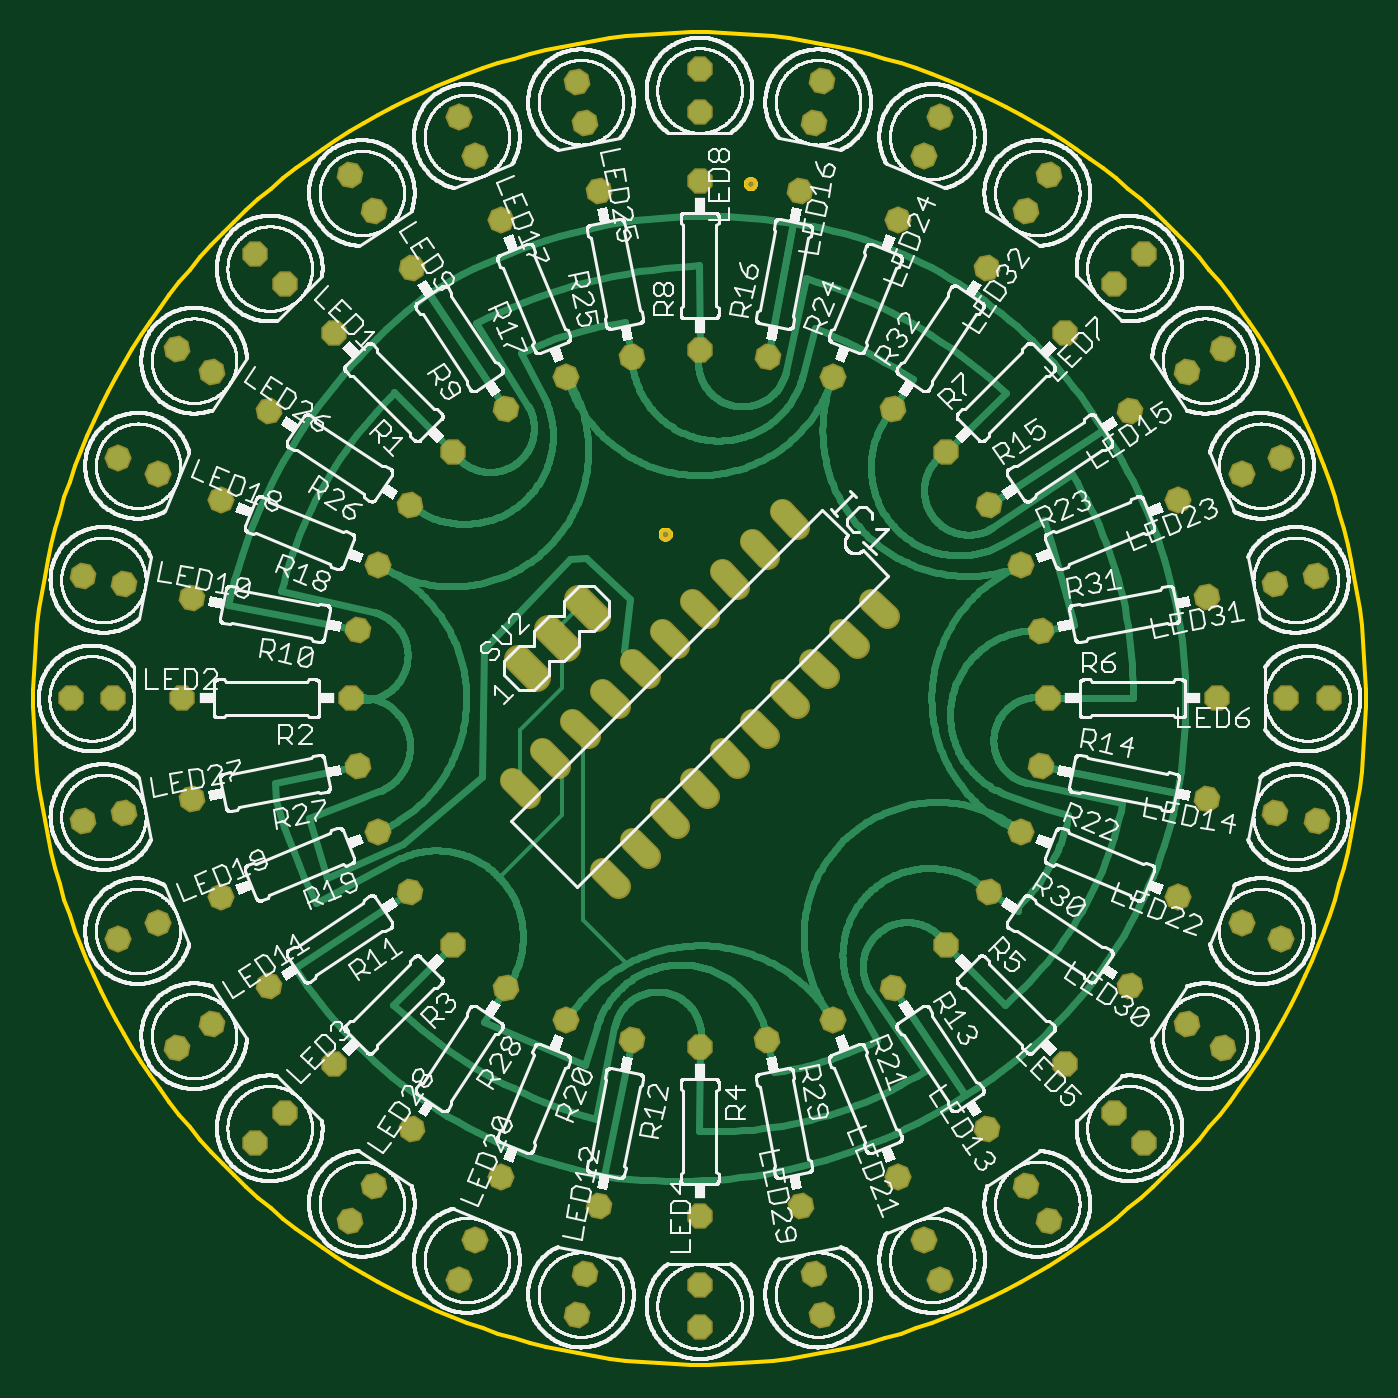
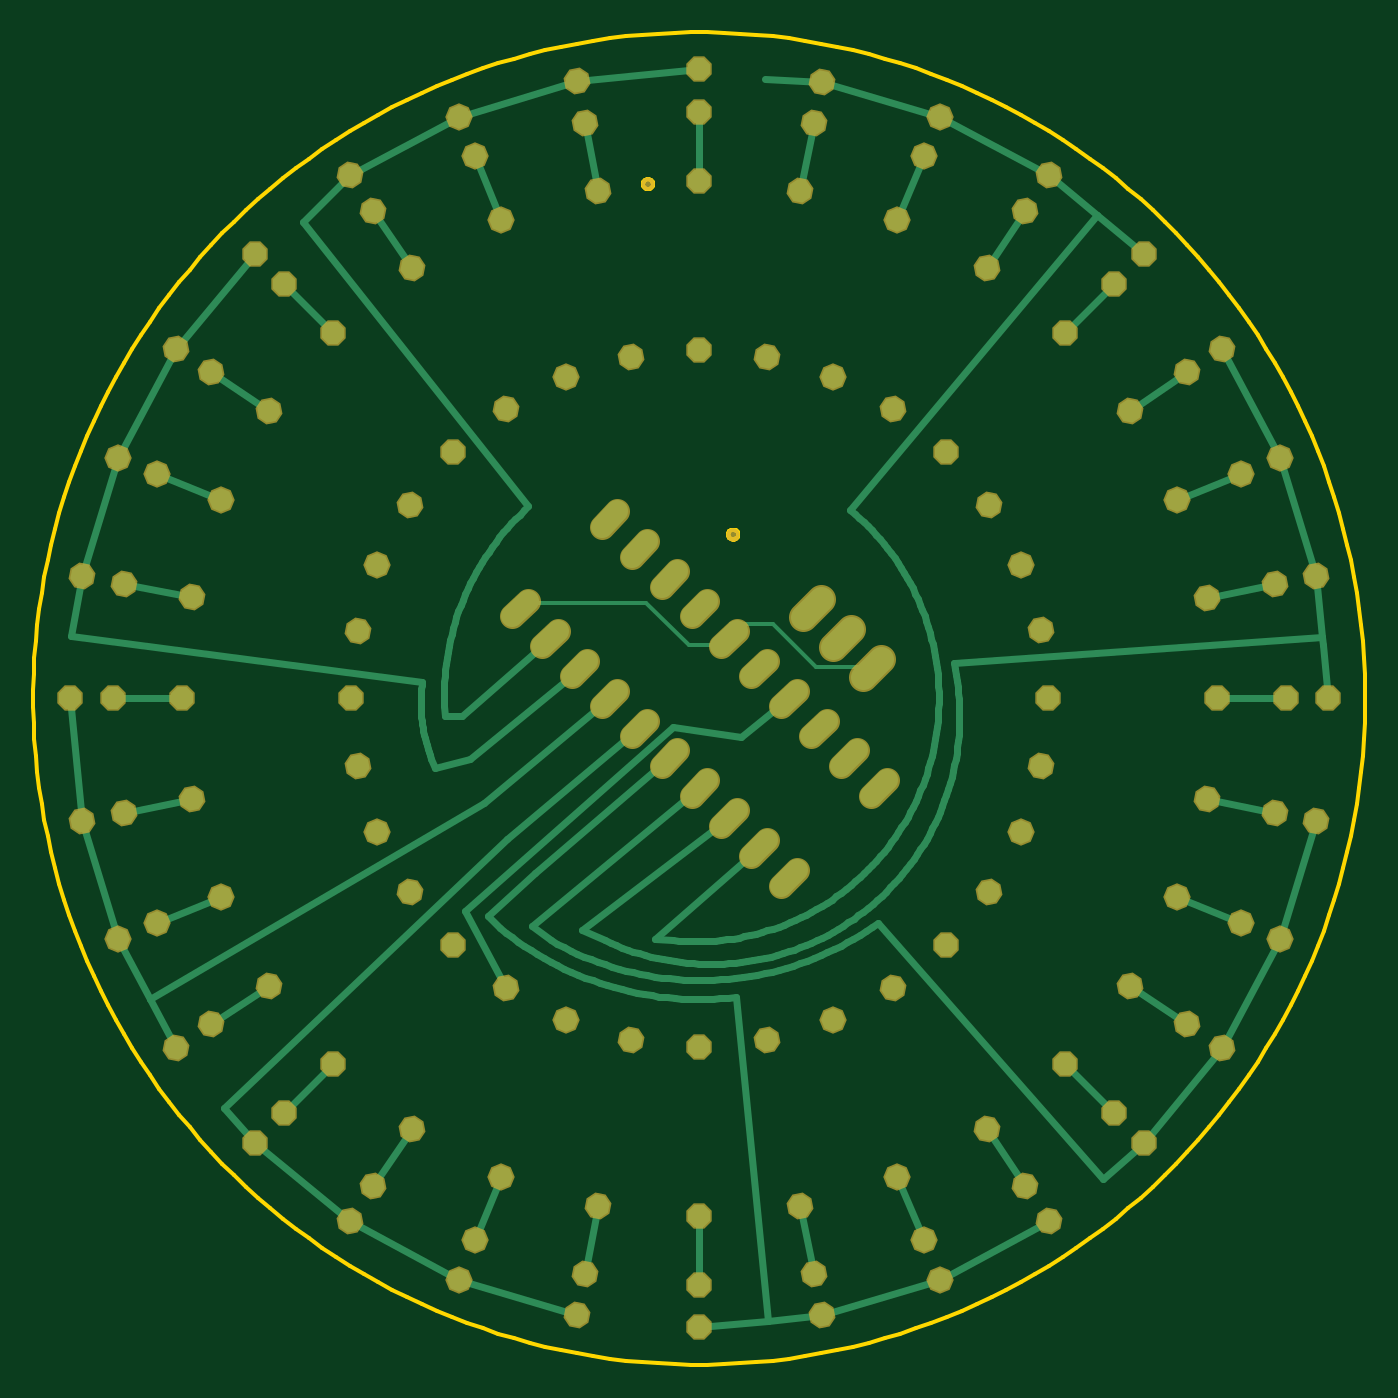
Circuit board: 6 layer files. Board 80.0 x 80.0 mm.
- bottom_copper: copper_bottom.gbr (14534 bytes)
- top_copper: copper_top.gbr (64458 bytes)
- outline: profile.gbr (6423 bytes)
- top_silk: silkscreen_top.gbr (435340 bytes)
- bottom_mask: soldermask_bottom.gbr (4870 bytes)
- top_mask: soldermask_top.gbr (4867 bytes)

=== bottom_copper: copper_bottom.gbr (14534 bytes, source omitted) ===
=== top_copper: copper_top.gbr (64458 bytes, source omitted) ===
=== outline: profile.gbr ===
G04 EAGLE Gerber RS-274X export*
G75*
%MOMM*%
%FSLAX34Y34*%
%LPD*%
%IN*%
%IPPOS*%
%AMOC8*
5,1,8,0,0,1.08239X$1,22.5*%
G01*
%ADD10C,0.254000*%


D10*
X800000Y395091D02*
X800000Y404909D01*
X799759Y414724D01*
X799277Y424530D01*
X798555Y434322D01*
X797593Y444092D01*
X796391Y453836D01*
X794950Y463548D01*
X793272Y473221D01*
X791356Y482851D01*
X789205Y492430D01*
X786820Y501954D01*
X784201Y511416D01*
X781351Y520811D01*
X778271Y530134D01*
X774964Y539378D01*
X771430Y548538D01*
X767673Y557609D01*
X763695Y566584D01*
X759497Y575460D01*
X755083Y584229D01*
X750454Y592888D01*
X745615Y601431D01*
X740568Y609852D01*
X735315Y618146D01*
X729861Y626310D01*
X724207Y634337D01*
X718359Y642223D01*
X712318Y649963D01*
X706090Y657552D01*
X699677Y664986D01*
X693084Y672261D01*
X686314Y679372D01*
X679372Y686314D01*
X672261Y693084D01*
X664986Y699677D01*
X657552Y706090D01*
X649963Y712318D01*
X642223Y718359D01*
X634337Y724207D01*
X626310Y729861D01*
X618146Y735315D01*
X609852Y740568D01*
X601431Y745615D01*
X592888Y750454D01*
X584229Y755083D01*
X575460Y759497D01*
X566584Y763695D01*
X557609Y767673D01*
X548538Y771430D01*
X539378Y774964D01*
X530134Y778271D01*
X520811Y781351D01*
X511416Y784201D01*
X501954Y786820D01*
X492430Y789205D01*
X482851Y791356D01*
X473221Y793272D01*
X463548Y794950D01*
X453836Y796391D01*
X444092Y797593D01*
X434322Y798555D01*
X424530Y799277D01*
X414724Y799759D01*
X404909Y800000D01*
X395091Y800000D01*
X385276Y799759D01*
X375470Y799277D01*
X365679Y798555D01*
X355908Y797593D01*
X346164Y796391D01*
X336452Y794950D01*
X326779Y793272D01*
X317149Y791356D01*
X307570Y789205D01*
X298046Y786820D01*
X288584Y784201D01*
X279189Y781351D01*
X269866Y778271D01*
X260622Y774964D01*
X251462Y771430D01*
X242391Y767673D01*
X233416Y763695D01*
X224540Y759497D01*
X215771Y755083D01*
X207112Y750454D01*
X198569Y745615D01*
X190148Y740568D01*
X181854Y735315D01*
X173690Y729861D01*
X165663Y724207D01*
X157777Y718359D01*
X150037Y712318D01*
X142448Y706090D01*
X135014Y699677D01*
X127739Y693084D01*
X120628Y686314D01*
X113686Y679372D01*
X106916Y672261D01*
X100323Y664986D01*
X93910Y657552D01*
X87682Y649963D01*
X81641Y642223D01*
X75793Y634337D01*
X70139Y626310D01*
X64685Y618146D01*
X59432Y609852D01*
X54385Y601431D01*
X49546Y592888D01*
X44917Y584229D01*
X40503Y575460D01*
X36305Y566584D01*
X32327Y557609D01*
X28570Y548538D01*
X25036Y539378D01*
X21729Y530134D01*
X18649Y520811D01*
X15799Y511416D01*
X13180Y501954D01*
X10795Y492430D01*
X8644Y482851D01*
X6728Y473221D01*
X5050Y463548D01*
X3609Y453836D01*
X2407Y444092D01*
X1445Y434322D01*
X723Y424530D01*
X241Y414724D01*
X0Y404909D01*
X0Y395091D01*
X241Y385276D01*
X723Y375470D01*
X1445Y365679D01*
X2407Y355908D01*
X3609Y346164D01*
X5050Y336452D01*
X6728Y326779D01*
X8644Y317149D01*
X10795Y307570D01*
X13180Y298046D01*
X15799Y288584D01*
X18649Y279189D01*
X21729Y269866D01*
X25036Y260622D01*
X28570Y251462D01*
X32327Y242391D01*
X36305Y233416D01*
X40503Y224540D01*
X44917Y215771D01*
X49546Y207112D01*
X54385Y198569D01*
X59432Y190148D01*
X64685Y181854D01*
X70139Y173690D01*
X75793Y165663D01*
X81641Y157777D01*
X87682Y150037D01*
X93910Y142448D01*
X100323Y135014D01*
X106916Y127739D01*
X113686Y120628D01*
X120628Y113686D01*
X127739Y106916D01*
X135014Y100323D01*
X142448Y93910D01*
X150037Y87682D01*
X157777Y81641D01*
X165663Y75793D01*
X173690Y70139D01*
X181854Y64685D01*
X190148Y59432D01*
X198569Y54385D01*
X207112Y49546D01*
X215771Y44917D01*
X224540Y40503D01*
X233416Y36305D01*
X242391Y32327D01*
X251462Y28570D01*
X260622Y25036D01*
X269866Y21729D01*
X279189Y18649D01*
X288584Y15799D01*
X298046Y13180D01*
X307570Y10795D01*
X317149Y8644D01*
X326779Y6728D01*
X336452Y5050D01*
X346164Y3609D01*
X355908Y2407D01*
X365679Y1445D01*
X375470Y723D01*
X385276Y241D01*
X395091Y0D01*
X404909Y0D01*
X414724Y241D01*
X424530Y723D01*
X434322Y1445D01*
X444092Y2407D01*
X453836Y3609D01*
X463548Y5050D01*
X473221Y6728D01*
X482851Y8644D01*
X492430Y10795D01*
X501954Y13180D01*
X511416Y15799D01*
X520811Y18649D01*
X530134Y21729D01*
X539378Y25036D01*
X548538Y28570D01*
X557609Y32327D01*
X566584Y36305D01*
X575460Y40503D01*
X584229Y44917D01*
X592888Y49546D01*
X601431Y54385D01*
X609852Y59432D01*
X618146Y64685D01*
X626310Y70139D01*
X634337Y75793D01*
X642223Y81641D01*
X649963Y87682D01*
X657552Y93910D01*
X664986Y100323D01*
X672261Y106916D01*
X679372Y113686D01*
X686314Y120628D01*
X693084Y127739D01*
X699677Y135014D01*
X706090Y142448D01*
X712318Y150037D01*
X718359Y157777D01*
X724207Y165663D01*
X729861Y173690D01*
X735315Y181854D01*
X740568Y190148D01*
X745615Y198569D01*
X750454Y207112D01*
X755083Y215771D01*
X759497Y224540D01*
X763695Y233416D01*
X767673Y242391D01*
X771430Y251462D01*
X774964Y260622D01*
X778271Y269866D01*
X781351Y279189D01*
X784201Y288584D01*
X786820Y298046D01*
X789205Y307570D01*
X791356Y317149D01*
X793272Y326779D01*
X794950Y336452D01*
X796391Y346164D01*
X797593Y355908D01*
X798555Y365679D01*
X799277Y375470D01*
X799759Y385276D01*
X800000Y395091D01*
X382627Y498191D02*
X382554Y497725D01*
X382408Y497276D01*
X382193Y496855D01*
X381916Y496473D01*
X381582Y496139D01*
X381200Y495861D01*
X380779Y495647D01*
X380330Y495501D01*
X379864Y495427D01*
X379391Y495427D01*
X378925Y495501D01*
X378476Y495647D01*
X378055Y495861D01*
X377673Y496139D01*
X377339Y496473D01*
X377062Y496855D01*
X376847Y497276D01*
X376701Y497725D01*
X376627Y498191D01*
X376627Y498663D01*
X376701Y499130D01*
X376847Y499579D01*
X377062Y500000D01*
X377339Y500382D01*
X377673Y500716D01*
X378055Y500993D01*
X378476Y501207D01*
X378925Y501353D01*
X379391Y501427D01*
X379864Y501427D01*
X380330Y501353D01*
X380779Y501207D01*
X381200Y500993D01*
X381582Y500716D01*
X381916Y500382D01*
X382193Y500000D01*
X382408Y499579D01*
X382554Y499130D01*
X382627Y498663D01*
X382627Y498191D01*
X433811Y708574D02*
X433737Y708108D01*
X433591Y707659D01*
X433377Y707238D01*
X433099Y706856D01*
X432765Y706522D01*
X432383Y706245D01*
X431962Y706030D01*
X431513Y705884D01*
X431047Y705811D01*
X430575Y705811D01*
X430108Y705884D01*
X429659Y706030D01*
X429238Y706245D01*
X428856Y706522D01*
X428523Y706856D01*
X428245Y707238D01*
X428031Y707659D01*
X427885Y708108D01*
X427811Y708574D01*
X427811Y709047D01*
X427885Y709513D01*
X428031Y709962D01*
X428245Y710383D01*
X428523Y710765D01*
X428856Y711099D01*
X429238Y711376D01*
X429659Y711591D01*
X430108Y711737D01*
X430575Y711811D01*
X431047Y711811D01*
X431513Y711737D01*
X431962Y711591D01*
X432383Y711376D01*
X432765Y711099D01*
X433099Y710765D01*
X433377Y710383D01*
X433591Y709962D01*
X433737Y709513D01*
X433811Y709047D01*
X433811Y708574D01*
M02*

=== top_silk: silkscreen_top.gbr (435340 bytes, source omitted) ===
=== bottom_mask: soldermask_bottom.gbr ===
G04 EAGLE Gerber RS-274X export*
G75*
%MOMM*%
%FSLAX34Y34*%
%LPD*%
%INSoldermask Bottom*%
%IPPOS*%
%AMOC8*
5,1,8,0,0,1.08239X$1,22.5*%
G01*
%ADD10C,0.803200*%
%ADD11P,1.649562X8X292.500000*%
%ADD12P,1.649562X8X281.300000*%
%ADD13P,1.649562X8X270.000000*%
%ADD14P,1.649562X8X258.800000*%
%ADD15P,1.649562X8X247.500000*%
%ADD16P,1.649562X8X236.300000*%
%ADD17P,1.649562X8X225.000000*%
%ADD18P,1.649562X8X213.800000*%
%ADD19P,1.649562X8X202.500000*%
%ADD20P,1.649562X8X191.300000*%
%ADD21P,1.649562X8X180.000000*%
%ADD22P,1.649562X8X168.800000*%
%ADD23P,1.649562X8X157.500000*%
%ADD24P,1.649562X8X146.300000*%
%ADD25P,1.649562X8X135.000000*%
%ADD26P,1.649562X8X123.800000*%
%ADD27P,1.649562X8X112.500000*%
%ADD28P,1.649562X8X101.300000*%
%ADD29P,1.649562X8X90.000000*%
%ADD30P,1.649562X8X78.800000*%
%ADD31P,1.649562X8X67.500000*%
%ADD32P,1.649562X8X56.300000*%
%ADD33P,1.649562X8X45.000000*%
%ADD34P,1.649562X8X33.800000*%
%ADD35P,1.649562X8X22.500000*%
%ADD36P,1.649562X8X371.300000*%
%ADD37P,1.649562X8X360.000000*%
%ADD38P,1.649562X8X348.800000*%
%ADD39P,1.649562X8X337.500000*%
%ADD40P,1.649562X8X326.300000*%
%ADD41P,1.649562X8X315.000000*%
%ADD42P,1.649562X8X303.800000*%
%ADD43C,1.524000*%
%ADD44C,1.727200*%


D10*
X379627Y498427D03*
X430811Y708811D03*
D11*
X400000Y777700D03*
X400000Y752300D03*
D12*
X473667Y770458D03*
X468733Y745542D03*
D13*
X544560Y748933D03*
X534840Y725467D03*
D14*
X609847Y714066D03*
X595753Y692934D03*
D15*
X667080Y667080D03*
X649120Y649120D03*
D16*
X714054Y609865D03*
X692946Y595735D03*
D17*
X748933Y544560D03*
X725467Y534840D03*
D18*
X770454Y473689D03*
X745546Y468711D03*
D19*
X777700Y400000D03*
X752300Y400000D03*
D20*
X770458Y326333D03*
X745542Y331267D03*
D21*
X748933Y255440D03*
X725467Y265160D03*
D22*
X714066Y190153D03*
X692934Y204247D03*
D23*
X667080Y132920D03*
X649120Y150880D03*
D24*
X609865Y85946D03*
X595735Y107054D03*
D25*
X544560Y51067D03*
X534840Y74533D03*
D26*
X473689Y29546D03*
X468711Y54454D03*
D27*
X400000Y22300D03*
X400000Y47700D03*
D28*
X326333Y29542D03*
X331267Y54458D03*
D29*
X255440Y51067D03*
X265160Y74533D03*
D30*
X190153Y85934D03*
X204247Y107066D03*
D31*
X132920Y132920D03*
X150880Y150880D03*
D32*
X85946Y190135D03*
X107054Y204265D03*
D33*
X51067Y255440D03*
X74533Y265160D03*
D34*
X29546Y326311D03*
X54454Y331289D03*
D35*
X22300Y400000D03*
X47700Y400000D03*
D36*
X29542Y473667D03*
X54458Y468733D03*
D37*
X51067Y544560D03*
X74533Y534840D03*
D38*
X85934Y609847D03*
X107066Y595753D03*
D39*
X132920Y667080D03*
X150880Y649120D03*
D40*
X190135Y714054D03*
X204265Y692946D03*
D41*
X255440Y748933D03*
X265160Y725467D03*
D42*
X326311Y770454D03*
X331289Y745546D03*
D27*
X400000Y609200D03*
X400000Y710800D03*
D28*
X440833Y605167D03*
X460567Y704833D03*
D29*
X480060Y593267D03*
X518940Y687133D03*
D30*
X516214Y573937D03*
X572586Y658463D03*
D31*
X547879Y547879D03*
X619721Y619721D03*
D32*
X573986Y516140D03*
X658414Y572660D03*
D33*
X593267Y480060D03*
X687133Y518940D03*
D34*
X605185Y440746D03*
X704815Y460654D03*
D35*
X609200Y400000D03*
X710800Y400000D03*
D36*
X605167Y359167D03*
X704833Y339433D03*
D37*
X593267Y319940D03*
X687133Y281060D03*
D38*
X573937Y283786D03*
X658463Y227414D03*
D39*
X547879Y252121D03*
X619721Y180279D03*
D40*
X516140Y226014D03*
X572660Y141586D03*
D41*
X480060Y206733D03*
X518940Y112867D03*
D42*
X440746Y194815D03*
X460654Y95185D03*
D11*
X400000Y190800D03*
X400000Y89200D03*
D12*
X359167Y194833D03*
X339433Y95167D03*
D13*
X319940Y206733D03*
X281060Y112867D03*
D14*
X283786Y226063D03*
X227414Y141537D03*
D15*
X252121Y252121D03*
X180279Y180279D03*
D16*
X226014Y283860D03*
X141586Y227340D03*
D17*
X206733Y319940D03*
X112867Y281060D03*
D18*
X194815Y359254D03*
X95185Y339346D03*
D19*
X190800Y400000D03*
X89200Y400000D03*
D20*
X194833Y440833D03*
X95167Y460567D03*
D21*
X206733Y480060D03*
X112867Y518940D03*
D22*
X226063Y516214D03*
X141537Y572586D03*
D23*
X252121Y547879D03*
X180279Y619721D03*
D24*
X283860Y573986D03*
X227340Y658414D03*
D25*
X319940Y593267D03*
X281060Y687133D03*
D26*
X359254Y605185D03*
X339346Y704815D03*
D43*
X449212Y512433D02*
X458551Y503093D01*
X440591Y485133D02*
X431251Y494472D01*
X413291Y476512D02*
X422630Y467172D01*
X404670Y449212D02*
X395330Y458551D01*
X377370Y440591D02*
X386709Y431251D01*
X368749Y413291D02*
X359409Y422630D01*
X341449Y404670D02*
X350788Y395330D01*
X332828Y377370D02*
X323488Y386709D01*
X305528Y368749D02*
X314867Y359409D01*
X296907Y341449D02*
X287567Y350788D01*
X341449Y296907D02*
X350788Y287567D01*
X368749Y305528D02*
X359409Y314867D01*
X377370Y332828D02*
X386709Y323488D01*
X404670Y341449D02*
X395330Y350788D01*
X413291Y368749D02*
X422630Y359409D01*
X440591Y377370D02*
X431251Y386709D01*
X449212Y404670D02*
X458551Y395330D01*
X476512Y413291D02*
X467172Y422630D01*
X485133Y440591D02*
X494472Y431251D01*
X512433Y449212D02*
X503093Y458551D01*
D44*
X301668Y412893D02*
X290892Y423670D01*
X308853Y441630D02*
X319629Y430854D01*
X337589Y448814D02*
X326813Y459591D01*
M02*

=== top_mask: soldermask_top.gbr ===
G04 EAGLE Gerber RS-274X export*
G75*
%MOMM*%
%FSLAX34Y34*%
%LPD*%
%INSoldermask Top*%
%IPPOS*%
%AMOC8*
5,1,8,0,0,1.08239X$1,22.5*%
G01*
%ADD10C,0.803200*%
%ADD11P,1.649562X8X292.500000*%
%ADD12P,1.649562X8X281.300000*%
%ADD13P,1.649562X8X270.000000*%
%ADD14P,1.649562X8X258.800000*%
%ADD15P,1.649562X8X247.500000*%
%ADD16P,1.649562X8X236.300000*%
%ADD17P,1.649562X8X225.000000*%
%ADD18P,1.649562X8X213.800000*%
%ADD19P,1.649562X8X202.500000*%
%ADD20P,1.649562X8X191.300000*%
%ADD21P,1.649562X8X180.000000*%
%ADD22P,1.649562X8X168.800000*%
%ADD23P,1.649562X8X157.500000*%
%ADD24P,1.649562X8X146.300000*%
%ADD25P,1.649562X8X135.000000*%
%ADD26P,1.649562X8X123.800000*%
%ADD27P,1.649562X8X112.500000*%
%ADD28P,1.649562X8X101.300000*%
%ADD29P,1.649562X8X90.000000*%
%ADD30P,1.649562X8X78.800000*%
%ADD31P,1.649562X8X67.500000*%
%ADD32P,1.649562X8X56.300000*%
%ADD33P,1.649562X8X45.000000*%
%ADD34P,1.649562X8X33.800000*%
%ADD35P,1.649562X8X22.500000*%
%ADD36P,1.649562X8X371.300000*%
%ADD37P,1.649562X8X360.000000*%
%ADD38P,1.649562X8X348.800000*%
%ADD39P,1.649562X8X337.500000*%
%ADD40P,1.649562X8X326.300000*%
%ADD41P,1.649562X8X315.000000*%
%ADD42P,1.649562X8X303.800000*%
%ADD43C,1.524000*%
%ADD44C,1.727200*%


D10*
X379627Y498427D03*
X430811Y708811D03*
D11*
X400000Y777700D03*
X400000Y752300D03*
D12*
X473667Y770458D03*
X468733Y745542D03*
D13*
X544560Y748933D03*
X534840Y725467D03*
D14*
X609847Y714066D03*
X595753Y692934D03*
D15*
X667080Y667080D03*
X649120Y649120D03*
D16*
X714054Y609865D03*
X692946Y595735D03*
D17*
X748933Y544560D03*
X725467Y534840D03*
D18*
X770454Y473689D03*
X745546Y468711D03*
D19*
X777700Y400000D03*
X752300Y400000D03*
D20*
X770458Y326333D03*
X745542Y331267D03*
D21*
X748933Y255440D03*
X725467Y265160D03*
D22*
X714066Y190153D03*
X692934Y204247D03*
D23*
X667080Y132920D03*
X649120Y150880D03*
D24*
X609865Y85946D03*
X595735Y107054D03*
D25*
X544560Y51067D03*
X534840Y74533D03*
D26*
X473689Y29546D03*
X468711Y54454D03*
D27*
X400000Y22300D03*
X400000Y47700D03*
D28*
X326333Y29542D03*
X331267Y54458D03*
D29*
X255440Y51067D03*
X265160Y74533D03*
D30*
X190153Y85934D03*
X204247Y107066D03*
D31*
X132920Y132920D03*
X150880Y150880D03*
D32*
X85946Y190135D03*
X107054Y204265D03*
D33*
X51067Y255440D03*
X74533Y265160D03*
D34*
X29546Y326311D03*
X54454Y331289D03*
D35*
X22300Y400000D03*
X47700Y400000D03*
D36*
X29542Y473667D03*
X54458Y468733D03*
D37*
X51067Y544560D03*
X74533Y534840D03*
D38*
X85934Y609847D03*
X107066Y595753D03*
D39*
X132920Y667080D03*
X150880Y649120D03*
D40*
X190135Y714054D03*
X204265Y692946D03*
D41*
X255440Y748933D03*
X265160Y725467D03*
D42*
X326311Y770454D03*
X331289Y745546D03*
D27*
X400000Y609200D03*
X400000Y710800D03*
D28*
X440833Y605167D03*
X460567Y704833D03*
D29*
X480060Y593267D03*
X518940Y687133D03*
D30*
X516214Y573937D03*
X572586Y658463D03*
D31*
X547879Y547879D03*
X619721Y619721D03*
D32*
X573986Y516140D03*
X658414Y572660D03*
D33*
X593267Y480060D03*
X687133Y518940D03*
D34*
X605185Y440746D03*
X704815Y460654D03*
D35*
X609200Y400000D03*
X710800Y400000D03*
D36*
X605167Y359167D03*
X704833Y339433D03*
D37*
X593267Y319940D03*
X687133Y281060D03*
D38*
X573937Y283786D03*
X658463Y227414D03*
D39*
X547879Y252121D03*
X619721Y180279D03*
D40*
X516140Y226014D03*
X572660Y141586D03*
D41*
X480060Y206733D03*
X518940Y112867D03*
D42*
X440746Y194815D03*
X460654Y95185D03*
D11*
X400000Y190800D03*
X400000Y89200D03*
D12*
X359167Y194833D03*
X339433Y95167D03*
D13*
X319940Y206733D03*
X281060Y112867D03*
D14*
X283786Y226063D03*
X227414Y141537D03*
D15*
X252121Y252121D03*
X180279Y180279D03*
D16*
X226014Y283860D03*
X141586Y227340D03*
D17*
X206733Y319940D03*
X112867Y281060D03*
D18*
X194815Y359254D03*
X95185Y339346D03*
D19*
X190800Y400000D03*
X89200Y400000D03*
D20*
X194833Y440833D03*
X95167Y460567D03*
D21*
X206733Y480060D03*
X112867Y518940D03*
D22*
X226063Y516214D03*
X141537Y572586D03*
D23*
X252121Y547879D03*
X180279Y619721D03*
D24*
X283860Y573986D03*
X227340Y658414D03*
D25*
X319940Y593267D03*
X281060Y687133D03*
D26*
X359254Y605185D03*
X339346Y704815D03*
D43*
X449212Y512433D02*
X458551Y503093D01*
X440591Y485133D02*
X431251Y494472D01*
X413291Y476512D02*
X422630Y467172D01*
X404670Y449212D02*
X395330Y458551D01*
X377370Y440591D02*
X386709Y431251D01*
X368749Y413291D02*
X359409Y422630D01*
X341449Y404670D02*
X350788Y395330D01*
X332828Y377370D02*
X323488Y386709D01*
X305528Y368749D02*
X314867Y359409D01*
X296907Y341449D02*
X287567Y350788D01*
X341449Y296907D02*
X350788Y287567D01*
X368749Y305528D02*
X359409Y314867D01*
X377370Y332828D02*
X386709Y323488D01*
X404670Y341449D02*
X395330Y350788D01*
X413291Y368749D02*
X422630Y359409D01*
X440591Y377370D02*
X431251Y386709D01*
X449212Y404670D02*
X458551Y395330D01*
X476512Y413291D02*
X467172Y422630D01*
X485133Y440591D02*
X494472Y431251D01*
X512433Y449212D02*
X503093Y458551D01*
D44*
X301668Y412893D02*
X290892Y423670D01*
X308853Y441630D02*
X319629Y430854D01*
X337589Y448814D02*
X326813Y459591D01*
M02*

